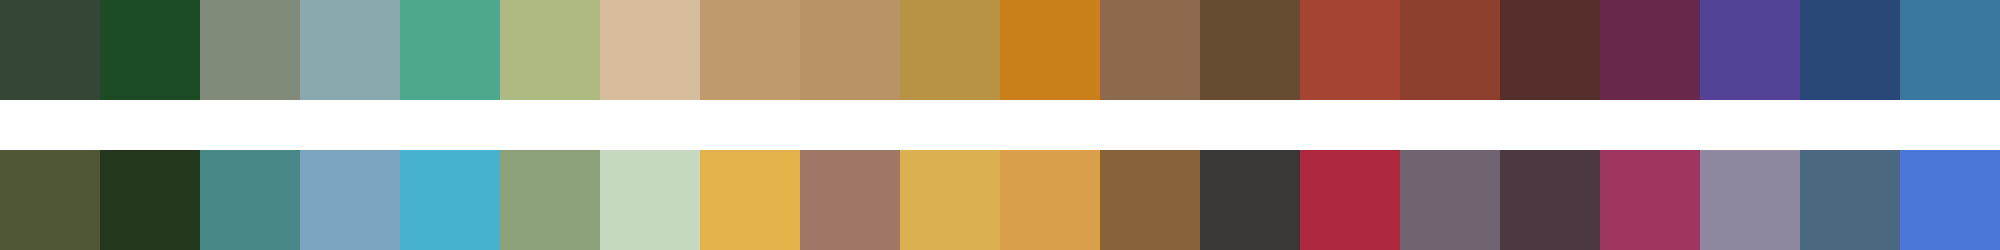

Data behind this chart, as committed beside it:
#354634	#1c4c25	#808b79	#89a8ad	#4ea88c	#aeba81	#d6bc9b	#bf9a6d	#b99265	#b89344	#ca801a	#8d6a4d	#664c30	#a54432	#8d402d	#562e2c	#69294d	#524394	#294777	#39789f
#505736	#24381e	#4a8887	#7ca5c1	#47b2d0	#8da27b	#c4d9c0	#e3b34a	#a07667	#dab051	#da9f4b	#87623b	#3a3836	#ad283f	#6f646f	#4d3942	#9e3660	#9087a0	#4a6880	#4c77da
